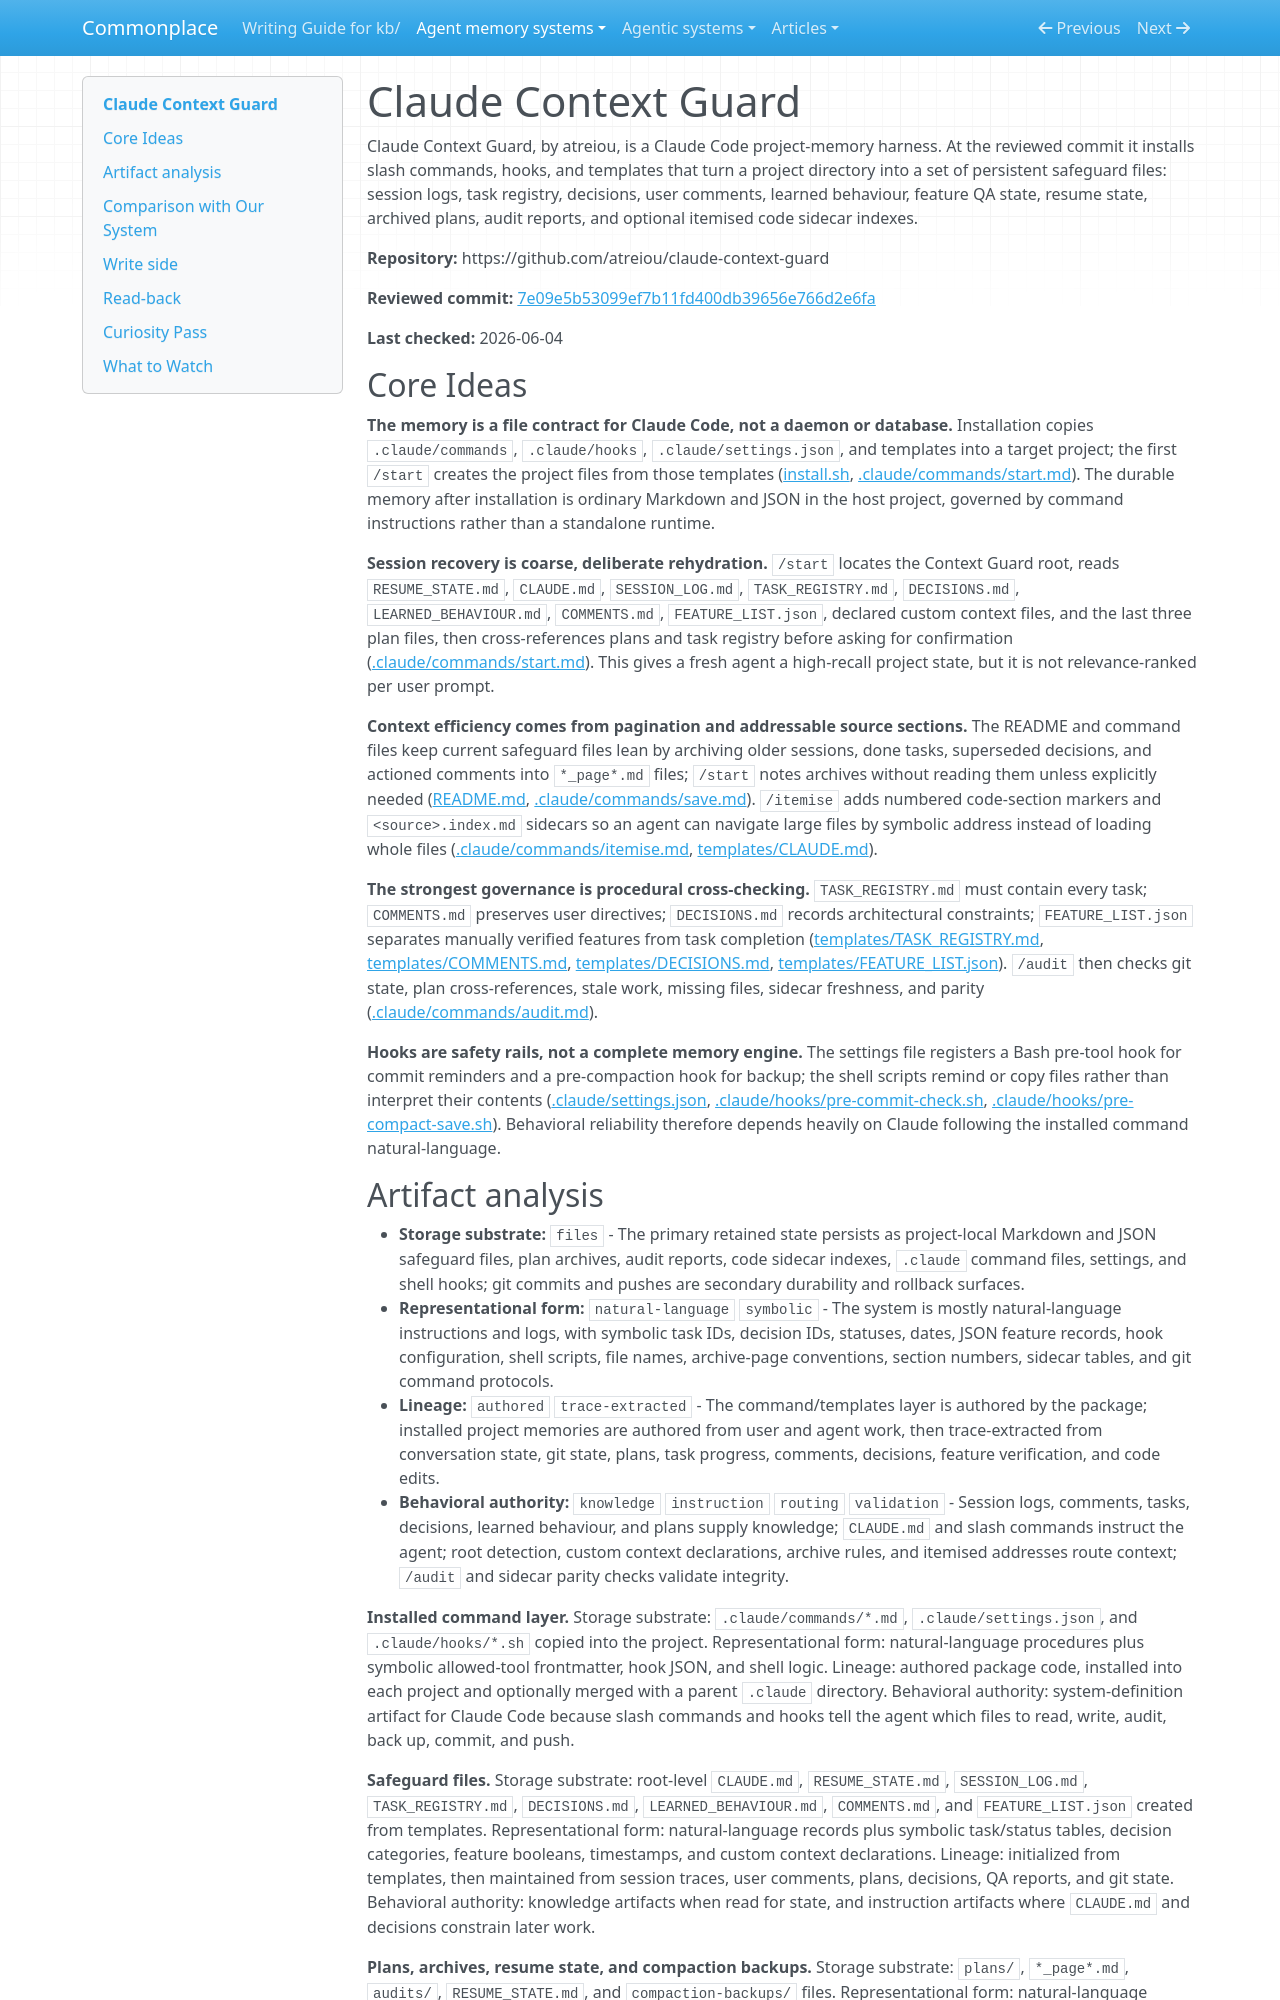

repository: zby/commonplace · page: agent-memory-systems/reviews/claude-context-guard/index.html · generator: mkdocs

---
description: "Claude Context Guard review: Claude Code slash-command memory using project safeguard files, audits, pagination, hooks, and itemised code indexes"
type: agent-memory-systems/types/agent-memory-system-review.md
source-tier: code-grounded
tags: [trace-learning]
last-checked: "2026-06-04"
---

# Claude Context Guard

Claude Context Guard, by atreiou, is a Claude Code project-memory harness. At the reviewed commit it installs slash commands, hooks, and templates that turn a project directory into a set of persistent safeguard files: session logs, task registry, decisions, user comments, learned behaviour, feature QA state, resume state, archived plans, audit reports, and optional itemised code sidecar indexes.

**Repository:** https://github.com/atreiou/claude-context-guard

**Reviewed commit:** [7e09e5b53099ef7b11fd400db39656e766d2e6fa](https://github.com/atreiou/claude-context-guard/commit/7e09e5b53099ef7b11fd400db39656e766d2e6fa)

**Last checked:** 2026-06-04

## Core Ideas

**The memory is a file contract for Claude Code, not a daemon or database.** Installation copies `.claude/commands`, `.claude/hooks`, `.claude/settings.json`, and templates into a target project; the first `/start` creates the project files from those templates ([install.sh](https://github.com/atreiou/claude-context-guard/blob/7e09e5b53099ef7b11fd400db39656e766d2e6fa/install.sh), [.claude/commands/start.md](https://github.com/atreiou/claude-context-guard/blob/7e09e5b53099ef7b11fd400db39656e766d2e6fa/.claude/commands/start.md)). The durable memory after installation is ordinary Markdown and JSON in the host project, governed by command instructions rather than a standalone runtime.

**Session recovery is coarse, deliberate rehydration.** `/start` locates the Context Guard root, reads `RESUME_STATE.md`, `CLAUDE.md`, `SESSION_LOG.md`, `TASK_REGISTRY.md`, `DECISIONS.md`, `LEARNED_BEHAVIOUR.md`, `COMMENTS.md`, `FEATURE_LIST.json`, declared custom context files, and the last three plan files, then cross-references plans and task registry before asking for confirmation ([.claude/commands/start.md](https://github.com/atreiou/claude-context-guard/blob/7e09e5b53099ef7b11fd400db39656e766d2e6fa/.claude/commands/start.md)). This gives a fresh agent a high-recall project state, but it is not relevance-ranked per user prompt.

**Context efficiency comes from pagination and addressable source sections.** The README and command files keep current safeguard files lean by archiving older sessions, done tasks, superseded decisions, and actioned comments into `*_page*.md` files; `/start` notes archives without reading them unless explicitly needed ([README.md](https://github.com/atreiou/claude-context-guard/blob/7e09e5b53099ef7b11fd400db39656e766d2e6fa/README.md), [.claude/commands/save.md](https://github.com/atreiou/claude-context-guard/blob/7e09e5b53099ef7b11fd400db39656e766d2e6fa/.claude/commands/save.md)). `/itemise` adds numbered code-section markers and `<source>.index.md` sidecars so an agent can navigate large files by symbolic address instead of loading whole files ([.claude/commands/itemise.md](https://github.com/atreiou/claude-context-guard/blob/7e09e5b53099ef7b11fd400db39656e766d2e6fa/.claude/commands/itemise.md), [templates/CLAUDE.md](https://github.com/atreiou/claude-context-guard/blob/7e09e5b53099ef7b11fd400db39656e766d2e6fa/templates/CLAUDE.md)).

**The strongest governance is procedural cross-checking.** `TASK_REGISTRY.md` must contain every task; `COMMENTS.md` preserves user directives; `DECISIONS.md` records architectural constraints; `FEATURE_LIST.json` separates manually verified features from task completion ([templates/TASK_REGISTRY.md](https://github.com/atreiou/claude-context-guard/blob/7e09e5b53099ef7b11fd400db39656e766d2e6fa/templates/TASK_REGISTRY.md), [templates/COMMENTS.md](https://github.com/atreiou/claude-context-guard/blob/7e09e5b53099ef7b11fd400db39656e766d2e6fa/templates/COMMENTS.md), [templates/DECISIONS.md](https://github.com/atreiou/claude-context-guard/blob/7e09e5b53099ef7b11fd400db39656e766d2e6fa/templates/DECISIONS.md), [templates/FEATURE_LIST.json](https://github.com/atreiou/claude-context-guard/blob/7e09e5b53099ef7b11fd400db39656e766d2e6fa/templates/FEATURE_LIST.json)). `/audit` then checks git state, plan cross-references, stale work, missing files, sidecar freshness, and parity ([.claude/commands/audit.md](https://github.com/atreiou/claude-context-guard/blob/7e09e5b53099ef7b11fd400db39656e766d2e6fa/.claude/commands/audit.md)).

**Hooks are safety rails, not a complete memory engine.** The settings file registers a Bash pre-tool hook for commit reminders and a pre-compaction hook for backup; the shell scripts remind or copy files rather than interpret their contents ([.claude/settings.json](https://github.com/atreiou/claude-context-guard/blob/7e09e5b53099ef7b11fd400db39656e766d2e6fa/.claude/settings.json), [.claude/hooks/pre-commit-check.sh](https://github.com/atreiou/claude-context-guard/blob/7e09e5b53099ef7b11fd400db39656e766d2e6fa/.claude/hooks/pre-commit-check.sh), [.claude/hooks/pre-compact-save.sh](https://github.com/atreiou/claude-context-guard/blob/7e09e5b53099ef7b11fd400db39656e766d2e6fa/.claude/hooks/pre-compact-save.sh)). Behavioral reliability therefore depends heavily on Claude following the installed command natural-language.
